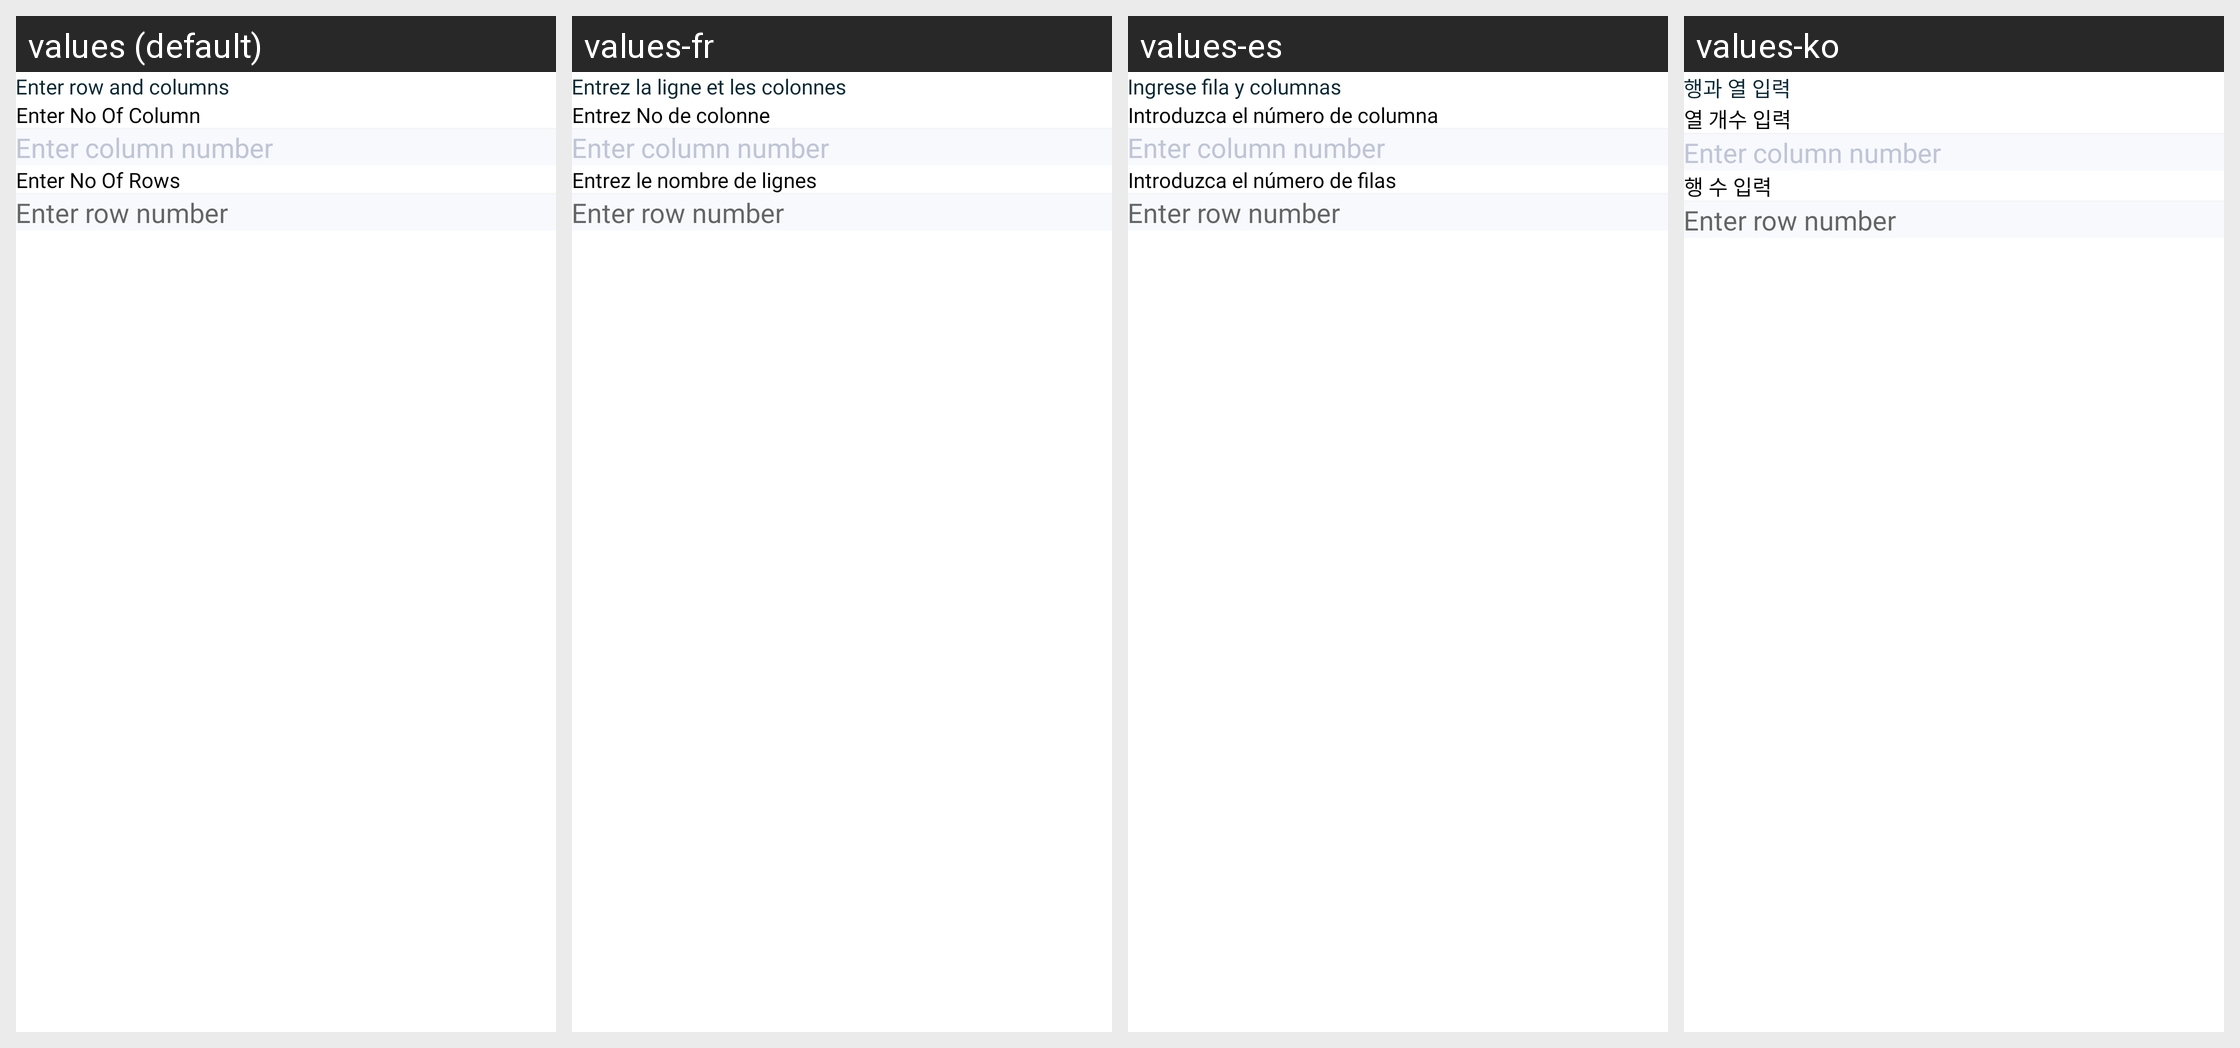

Strings drawn on this Android screen and how each of the app's shown locales translates them:
Android screen res/layout/bottomsheet_table_dialog.xml rendered under 4 locales, left to right: values (default), values-fr, values-es, values-ko. Device: Nexus 5 (rendered at 1080×1920; each locale shown at half size, 540×960, under a caption strip naming it); theme AppTheme.
Other locales in the repository, not shown: values-ar, values-bn, values-de, values-hi, values-in, values-ja, values-ms, values-pt, values-ru, values-tr, values-ur, values-zh.
Strings drawn on this screen, with the default value and each locale's value (text and hints the layout hard-codes, and strings that could not be matched under every locale, appear in the picture but are not listed):

enterRowAndColumn
  values: Enter row and columns
  values-fr: Entrez la ligne et les colonnes
  values-es: Ingrese fila y columnas
  values-ko: 행과 열 입력

enterNoOfColumn
  values: Enter No Of Column
  values-fr: Entrez No de colonne
  values-es: Introduzca el número de columna
  values-ko: 열 개수 입력

enterNoOfRow
  values: Enter No Of Rows
  values-fr: Entrez le nombre de lignes
  values-es: Introduzca el número de filas
  values-ko: 행 수 입력
